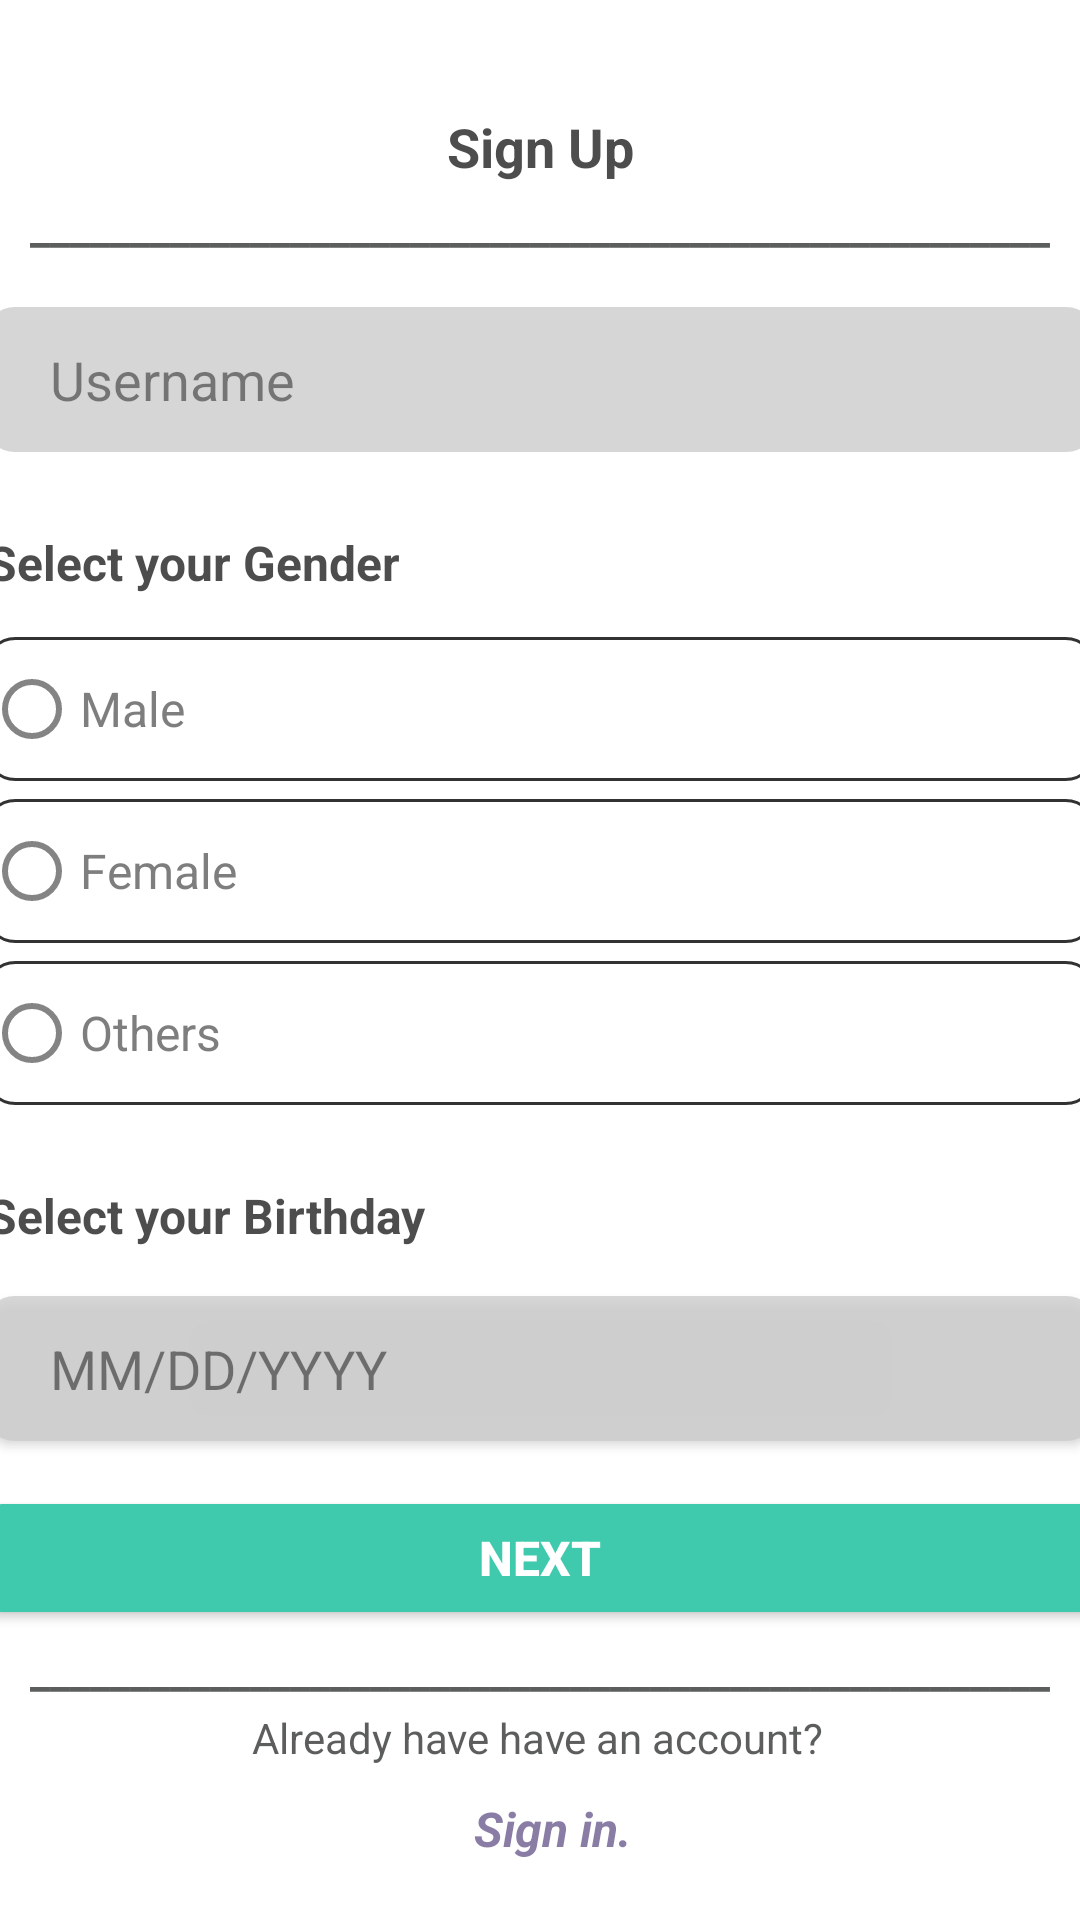

Write the Android layout XML for this screen, with the resource values it uses.
<!-- AndroidManifest.xml: application theme Theme.MoneySenseV1 -->
<!-- res/layout/activity_registration1.xml -->
<?xml version="1.0" encoding="utf-8"?>
<LinearLayout xmlns:android="http://schemas.android.com/apk/res/android"
    xmlns:app="http://schemas.android.com/apk/res-auto"
    xmlns:tools="http://schemas.android.com/tools"
    android:layout_width="match_parent"
    android:orientation="vertical"
    android:gravity="center"
    android:background="@color/bg"
    android:layout_height="match_parent"
    tools:context=".RegistrationActivity1">

    <ScrollView
        android:layout_width="411dp"
        android:layout_height="659dp">

        <LinearLayout
            android:layout_width="match_parent"
            android:layout_height="wrap_content"
            android:gravity="center"
            android:orientation="vertical"
            tools:ignore="ExtraText">

            <TextView
                android:layout_width="wrap_content"
                android:layout_height="wrap_content"
                android:layout_marginLeft="20dp"
                android:layout_marginTop="45dp"
                android:layout_marginRight="20dp"
                android:layout_marginBottom="1dp"
                android:alpha="0.8"
                android:gravity="center"
                android:padding="1dp"
                android:text="Sign Up"
                android:textColor="@color/primary_text"
                android:textSize="18sp"
                android:textStyle="bold" />

            <TextView
                android:id="@+id/textView5"
                android:layout_width="match_parent"
                android:layout_height="wrap_content"
                android:layout_marginLeft="20dp"
                android:layout_marginTop="1dp"
                android:layout_marginRight="20dp"
                android:layout_marginBottom="1dp"
                android:alpha="0.8"
                android:gravity="center"
                android:padding="1dp"
                android:text="___________________________________________________"
                android:textColor="@color/text1"
                android:textSize="15sp"
                android:textStyle="bold" />

            <EditText
                android:id="@+id/username_reg"
                android:layout_width="match_parent"
                android:layout_height="wrap_content"
                android:layout_marginLeft="20dp"
                android:layout_marginTop="15dp"
                android:layout_marginRight="20dp"
                android:layout_marginBottom="15dp"
                android:layout_weight="1"
                android:alpha="0.8"
                android:background="@drawable/background_input"
                android:hint="Username"
                android:paddingLeft="22dp"
                android:paddingBottom="12dp"
                android:paddingTop="12dp"
                android:paddingRight="22dp"
                android:singleLine="true"
                android:textColor="@color/primary_text"
                android:textSize="18sp" />

            <TextView
                android:layout_width="match_parent"
                android:layout_height="wrap_content"
                android:layout_marginLeft="20dp"
                android:layout_marginTop="10dp"
                android:layout_marginRight="20dp"
                android:layout_marginBottom="10dp"
                android:alpha="0.8"
                android:gravity="left"
                android:padding="1dp"
                android:text="Select your Gender"
                android:textColor="@color/primary_text"
                android:textSize="16sp"
                android:textStyle="bold" />

            <RadioGroup
                android:id="@+id/radio_group_reg_gender"
                android:layout_width="match_parent"
                android:layout_height="wrap_content">

                <RadioButton
                    android:id="@+id/radio_male"
                    android:layout_width="match_parent"
                    android:layout_height="wrap_content"
                    android:layout_marginLeft="20dp"
                    android:layout_marginTop="3dp"
                    android:layout_marginRight="20dp"
                    android:layout_marginBottom="3dp"
                    android:background="@drawable/txtbx_normal_background"
                    android:text="Male"
                    android:alpha="0.8"
                    android:textSize="16sp"
                    android:textColor="@color/text4" />

                <RadioButton
                    android:id="@+id/radio_female"
                    android:layout_width="match_parent"
                    android:layout_height="wrap_content"
                    android:layout_marginLeft="20dp"
                    android:layout_marginTop="3dp"
                    android:layout_marginRight="20dp"
                    android:layout_marginBottom="3dp"
                    android:background="@drawable/txtbx_normal_background"
                    android:text="Female"
                    android:alpha="0.8"
                    android:textSize="16sp"
                    android:textColor="@color/text4" />

                <RadioButton
                    android:id="@+id/radio_others"
                    android:layout_width="match_parent"
                    android:layout_height="wrap_content"
                    android:layout_marginLeft="20dp"
                    android:layout_marginTop="3dp"
                    android:layout_marginRight="20dp"
                    android:layout_marginBottom="15dp"
                    android:background="@drawable/txtbx_normal_background"
                    android:text="Others"
                    android:alpha="0.8"
                    android:textSize="16sp"
                    android:textColor="@color/text4" />

            </RadioGroup>

            <TextView
                android:id="@+id/select_birthday_txt"
                android:layout_width="match_parent"
                android:layout_height="wrap_content"
                android:layout_marginLeft="20dp"
                android:layout_marginTop="10dp"
                android:layout_marginRight="20dp"
                android:layout_marginBottom="10dp"
                android:alpha="0.8"
                android:gravity="left"
                android:padding="1dp"
                android:text="Select your Birthday"
                android:textColor="@color/primary_text"
                android:textSize="16sp"
                android:textStyle="bold" />

            <androidx.appcompat.widget.AppCompatButton
                android:id="@+id/date_picker_button"
                style="?android:spinnerStyle"
                android:onClick="openDatePicker"
                android:layout_width="match_parent"
                android:layout_height="wrap_content"
                android:layout_marginLeft="20dp"
                android:layout_marginTop="5dp"
                android:layout_marginRight="20dp"
                android:layout_marginBottom="10dp"
                android:layout_weight="1"
                android:alpha="0.8"
                android:background="@drawable/background_input"
                android:hint="MM/DD/YYYY"
                android:paddingLeft="22dp"
                android:paddingBottom="12dp"
                android:paddingTop="12dp"
                android:paddingRight="22dp"
                android:singleLine="true"
                android:textColor="@color/primary_text"
                android:textSize="18sp"
                tools:ignore="SpeakableTextPresentCheck" />

            <Button
                android:id="@+id/btn_next"
                android:layout_width="match_parent"
                android:layout_height="wrap_content"
                android:layout_marginLeft="20dp"
                android:layout_marginTop="5dp"
                android:layout_marginRight="20dp"
                android:layout_marginBottom="1dp"
                android:backgroundTint="@color/main2"
                android:padding="10dp"
                android:text="NEXT"
                android:textColor="@color/bg"
                android:textSize="16sp"
                android:textStyle="bold"
                app:cornerRadius="8dp" />

            <TextView
                android:id="@+id/textView6"
                android:layout_width="match_parent"
                android:layout_height="wrap_content"
                android:layout_marginLeft="20dp"
                android:layout_marginTop="1dp"
                android:layout_marginRight="20dp"
                android:layout_marginBottom="1dp"
                android:alpha="0.8"
                android:gravity="center"
                android:padding="1dp"
                android:text="___________________________________________________"
                android:textColor="@color/text1"
                android:textSize="15sp"
                android:textStyle="bold" />

            <TextView
                android:layout_width="313dp"
                android:layout_height="wrap_content"
                android:layout_marginTop="1dp"
                android:layout_marginRight="1dp"
                android:layout_marginBottom="1dp"
                android:alpha="0.8"
                android:gravity="center"
                android:text="Already have have an account?"
                android:textColor="@color/text1"
                android:textSize="14sp" />

            <TextView
                android:id="@+id/signin_here3"
                android:layout_width="77dp"
                android:layout_height="300dp"
                android:layout_marginLeft="20dp"
                android:layout_marginTop="1dp"
                android:layout_marginRight="20dp"
                android:layout_marginBottom="1dp"
                android:alpha="0.8"
                android:gravity="right"
                android:padding="8dp"
                android:text="Sign in."
                android:textColor="@color/text3"
                android:textSize="16sp"
                android:textStyle="bold|italic"/>


        </LinearLayout>


    </ScrollView>


</LinearLayout>
<!-- resources referenced by this layout -->
<resources>
  <color name="bg">#FFFFFF</color>
  <color name="main2">#3FCAAD</color>
  <color name="primary_text">#212121</color>
  <color name="text1">#333636</color>
  <color name="text3">#6D5D8E</color>
  <color name="text4">#5E5E5E</color>
  <!-- drawable background_input (drawable) -->
  <?xml version="1.0" encoding="utf-8"?>
  <shape xmlns:android="http://schemas.android.com/apk/res/android"
      android:shape="rectangle">
      <solid android:color="@color/input_background"/>
      <corners android:radius="10.40dp"/>
  
  
  
  </shape>
  <!-- drawable txtbx_normal_background (drawable) -->
  <?xml version="1.0" encoding="utf-8"?>
  <shape xmlns:android="http://schemas.android.com/apk/res/android">
  
      <solid android:color="#ffffff" />
      <stroke
          android:width="1dp"
          android:color="#FF000000" />
      <corners android:radius="10dp" />
  
  </shape>
  <style name="Theme.MoneySenseV1" parent="Theme.MaterialComponents.DayNight.NoActionBar">
          
          <item name="colorPrimary">@color/purple_500</item>
          <item name="colorPrimaryVariant">@color/purple_700</item>
          <item name="colorOnPrimary">@color/white</item>
          
          <item name="colorSecondary">@color/teal_200</item>
          <item name="colorSecondaryVariant">@color/teal_700</item>
          <item name="colorOnSecondary">@color/black</item>
          
          <item name="android:statusBarColor">?attr/colorPrimaryVariant</item>
          
  
  
  
      </style>
  <color name="input_background">#CDCDCD</color>
  <color name="purple_500">#FF6200EE</color>
  <color name="purple_700">#FF3700B3</color>
  <color name="white">#FFFFFFFF</color>
  <color name="teal_200">#FF03DAC5</color>
  <color name="teal_700">#FF018786</color>
  <color name="black">#FF000000</color>
</resources>
